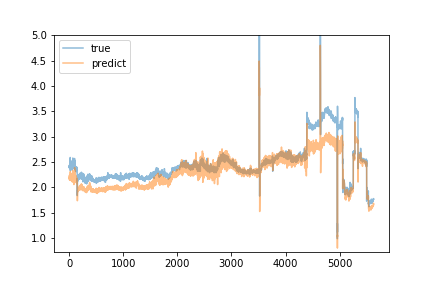

Values plotted in this chart, from the file beside it:
predict, true
2.192, 2.41
2.207, 2.39
2.166, 2.42
2.18, 2.43
2.241, 2.44
2.223, 2.39
2.205, 2.38
2.146, 2.44
2.18, 2.44
2.151, 2.39
2.197, 2.42
2.185, 2.4
2.192, 2.38
2.163, 2.42
2.16, 2.42
2.21, 2.43
2.209, 2.39
2.166, 2.4
2.154, 2.37
2.168, 2.59
2.312, 2.36
2.208, 2.33
2.208, 2.38
2.148, 2.41
2.159, 2.39
2.162, 2.4
2.205, 2.39
2.156, 2.46
2.213, 2.4
2.171, 2.35
2.159, 2.38
2.139, 2.42
2.174, 2.41
2.228, 2.45
2.194, 2.39
2.138, 2.44
2.196, 2.4
2.18, 2.44
2.186, 2.43
2.234, 2.43
2.274, 2.52
2.221, 2.47
2.224, 2.47
2.151, 2.41
2.146, 2.44
2.234, 2.45
2.167, 2.4
2.149, 2.35
2.15, 2.42
2.214, 2.43
2.201, 2.37
2.126, 2.46
2.18, 2.38
2.144, 2.42
2.152, 2.35
2.133, 2.37
2.183, 2.4
2.177, 2.48
2.22, 2.36
2.116, 2.41
... 5,569 more rows
